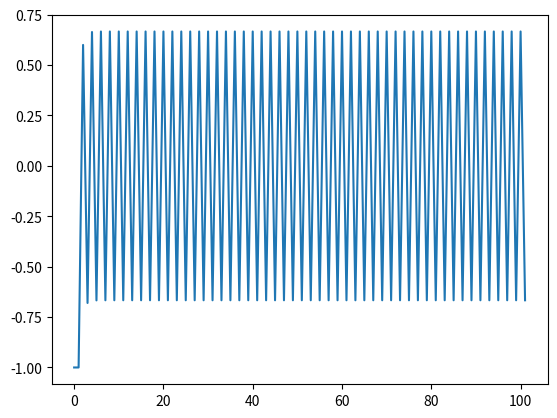

Here is the Python script that generated this plot:
#!/usr/bin/env python3
# -*- coding: utf-8 -*-
"""
Created on Fri Jul  7 13:29:56 2017

Recursive function experiment

@author: anthonydaniell
"""
import matplotlib.pyplot as plt

y = []
y.append(-2)

for iLoop in range(10):
    
    y.append(y[iLoop]+2)
    
 
#
# Create model:
#    y(t) = a * y(t-1)
#

y = []
y.append(-1) #-2
y.append(-1)  #4
a = -0.8  # -0.8  causes oscillation
b = 0.2  # 0.2 causes oscillation

for iLoop in range(100):
    
    y.append(a*y[iLoop+1]+b*y[iLoop])    
    
plt.plot(y)
#
# End of script
#